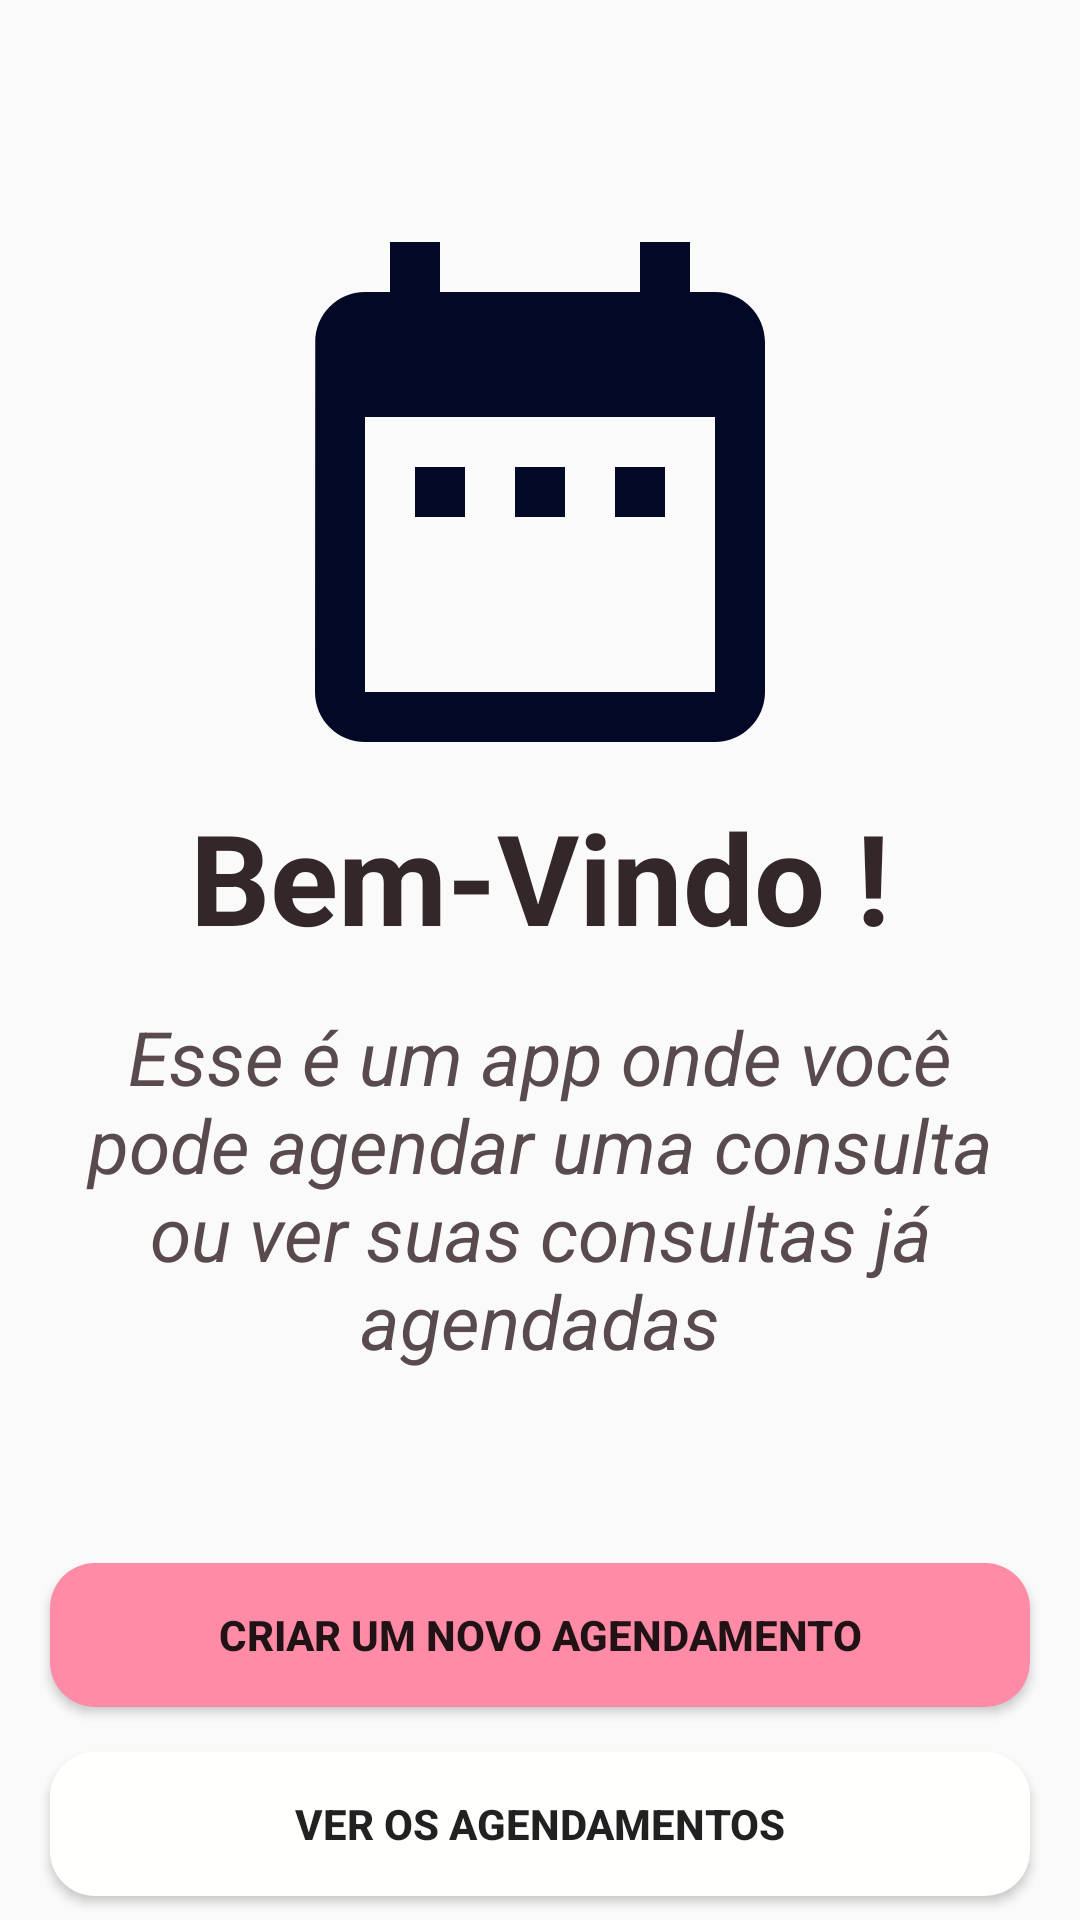

The Android layout XML behind this screen, and the referenced resources:
<!-- AndroidManifest.xml: application theme Theme.Agendamento -->
<!-- res/layout/activity_main.xml -->
<?xml version="1.0" encoding="utf-8"?>
<androidx.core.widget.NestedScrollView
    android:layout_width="match_parent"
    android:layout_height="match_parent"
    android:fillViewport="true"
    xmlns:android="http://schemas.android.com/apk/res/android">
<androidx.constraintlayout.widget.ConstraintLayout
    xmlns:app="http://schemas.android.com/apk/res-auto"
    xmlns:tools="http://schemas.android.com/tools"
    android:layout_width="match_parent"
    android:layout_height="match_parent"
    android:background="@drawable/background"
    tools:context=".views.MainActivity">

    <ImageView
        android:id="@+id/ivIconDate"
        android:layout_width="200dp"
        android:layout_height="200dp"
        android:src="@drawable/ic_date"
        android:layout_marginTop="64dp"
        app:layout_constraintStart_toStartOf="parent"
        app:layout_constraintEnd_toEndOf="parent"
        app:layout_constraintTop_toTopOf="parent"
        android:contentDescription="@string/icon_main" />

    <TextView
        android:id="@+id/tvWelcome"
        android:layout_width="wrap_content"
        android:layout_height="wrap_content"
        android:text="@string/welcome"
        android:textSize="42sp"
        android:textStyle="bold"
        android:textColor="@color/headline"
        app:layout_constraintTop_toBottomOf="@+id/ivIconDate"
        app:layout_constraintEnd_toEndOf="parent"
        app:layout_constraintStart_toStartOf="parent"/>

    <TextView
        android:id="@+id/tvDescription"
        android:layout_width="0dp"
        android:layout_height="wrap_content"
        android:layout_margin="15dp"
        android:text="@string/description"
        android:textAlignment="center"
        android:textColor="@color/paragraph"
        android:textSize="25sp"
        android:textStyle="italic"
        app:layout_constraintEnd_toEndOf="parent"
        app:layout_constraintStart_toStartOf="parent"
        app:layout_constraintTop_toBottomOf="@+id/tvWelcome" />

    <Button
        android:id="@+id/btnAdd"
        style="@style/button"
        android:text="Criar um novo Agendamento"
        android:ems="20"
        android:background="@drawable/alternative_button_background"
        android:layout_marginTop="64dp"
        app:layout_constraintTop_toBottomOf="@+id/tvDescription"
        app:layout_constraintStart_toStartOf="parent"
        app:layout_constraintEnd_toEndOf="parent"/>

    <Button
        android:id="@+id/btnLook"
        style="@style/button"
        android:text="Ver os Agendamentos"
        android:ems="20"
        android:background="@drawable/button_background"
        app:layout_constraintTop_toBottomOf="@id/btnAdd"
        app:layout_constraintStart_toStartOf="parent"
        app:layout_constraintEnd_toEndOf="parent" />


</androidx.constraintlayout.widget.ConstraintLayout>
</androidx.core.widget.NestedScrollView>
<!-- resources referenced by this layout -->
<resources>
  <color name="headline">#33272a</color>
  <color name="paragraph">#594a4e</color>
  <!-- drawable alternative_button_background (drawable) -->
  <?xml version="1.0" encoding="utf-8"?>
  <shape xmlns:android="http://schemas.android.com/apk/res/android">
  
      <solid android:color="@color/button_background" />
      <corners android:radius="15dp"/>
  </shape>
  <!-- drawable button_background (drawable) -->
  <?xml version="1.0" encoding="utf-8"?>
  <shape xmlns:android="http://schemas.android.com/apk/res/android">
  
      <solid android:color="@color/card_background" />
      <corners android:radius="15dp"/>
  </shape>
  <!-- drawable ic_date (drawable) -->
  <vector android:height="24dp" android:tint="#020826"
      android:viewportHeight="24" android:viewportWidth="24"
      android:width="24dp" xmlns:android="http://schemas.android.com/apk/res/android">
      <path android:fillColor="@android:color/white" android:pathData="M9,11L7,11v2h2v-2zM13,11h-2v2h2v-2zM17,11h-2v2h2v-2zM19,4h-1L18,2h-2v2L8,4L8,2L6,2v2L5,4c-1.11,0 -1.99,0.9 -1.99,2L3,20c0,1.1 0.89,2 2,2h14c1.1,0 2,-0.9 2,-2L21,6c0,-1.1 -0.9,-2 -2,-2zM19,20L5,20L5,9h14v11z"/>
  </vector>
  <string name="description">Esse é um app onde você pode agendar uma consulta ou ver suas consultas já agendadas</string>
  <string name="icon_main">Icone de um calendario</string>
  <string name="welcome">Bem-Vindo !</string>
  <style name="button">
          <item name="android:layout_width">wrap_content</item>
          <item name="android:layout_height">wrap_content</item>
          <item name="android:layout_marginLeft">40dp</item>
          <item name="android:layout_marginRight">40dp</item>
          <item name="android:layout_marginTop">15dp</item>
          <item name="android:textStyle">bold</item>
      </style>
  <style name="Theme.Agendamento" parent="Theme.AppCompat.Light.DarkActionBar">
          
          <item name="colorPrimary">@color/purple_500</item>
          <item name="colorPrimaryVariant">@color/purple_700</item>
          <item name="colorOnPrimary">@color/white</item>
          
          <item name="colorSecondary">@color/teal_200</item>
          <item name="colorSecondaryVariant">@color/teal_700</item>
          <item name="colorOnSecondary">@color/black</item>
          
          <item name="android:statusBarColor" tools:targetApi="l">?attr/colorPrimaryVariant</item>
          
      </style>
  <color name="button_background">#ff8ba7</color>
  <color name="card_background">#fffffe</color>
  <color name="purple_500">#FF6200EE</color>
  <color name="purple_700">#FF3700B3</color>
  <color name="white">#FFFFFFFF</color>
  <color name="teal_200">#FF03DAC5</color>
  <color name="teal_700">#FF018786</color>
  <color name="black">#FF000000</color>
</resources>
